Image classification data set "Weedcottonberli" (RituGaba/Weedcottonberli on GitHub). Class labels (2): cotton, weed.

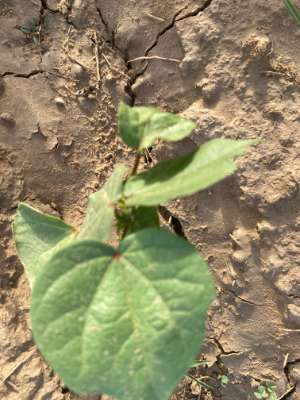
Label: weed

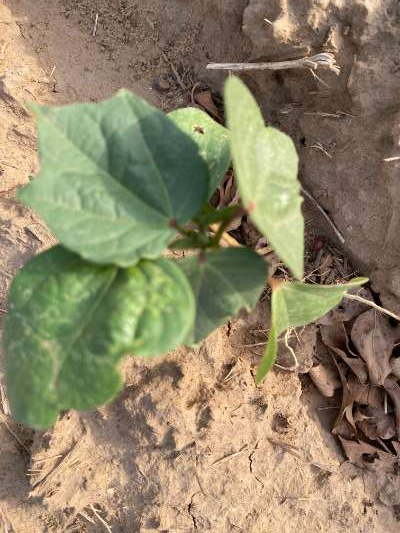
Label: cotton

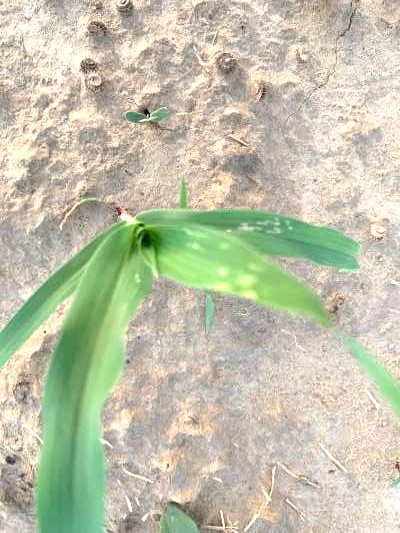
Label: weed

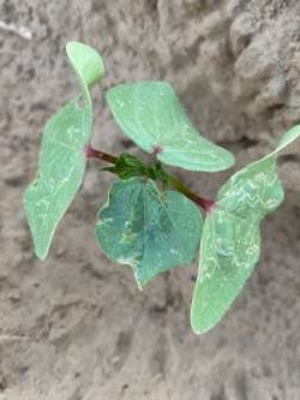
Label: cotton

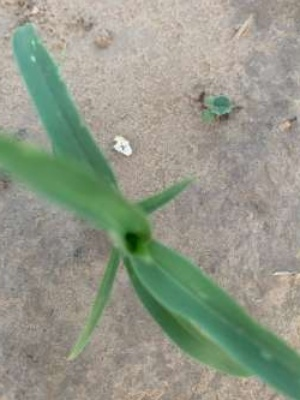
Label: weed

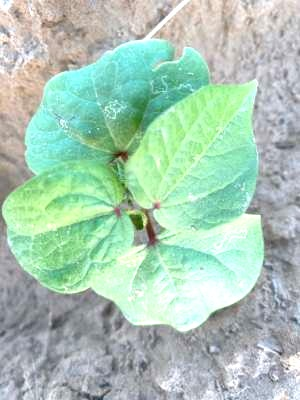
Label: cotton
